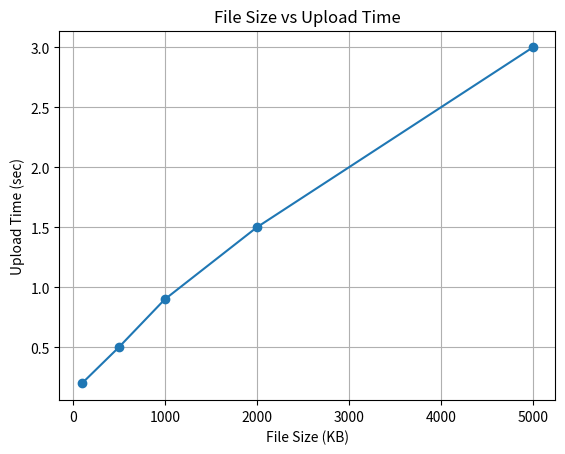
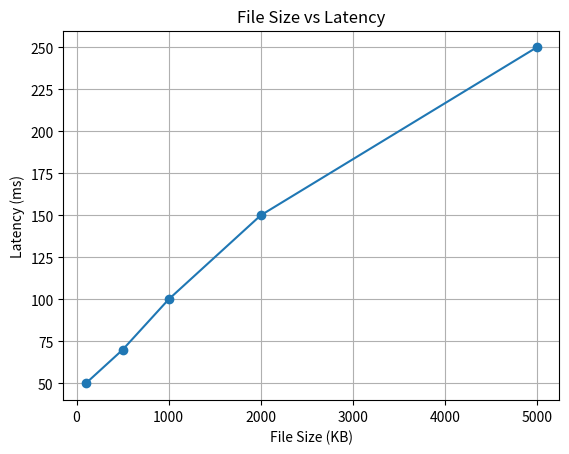
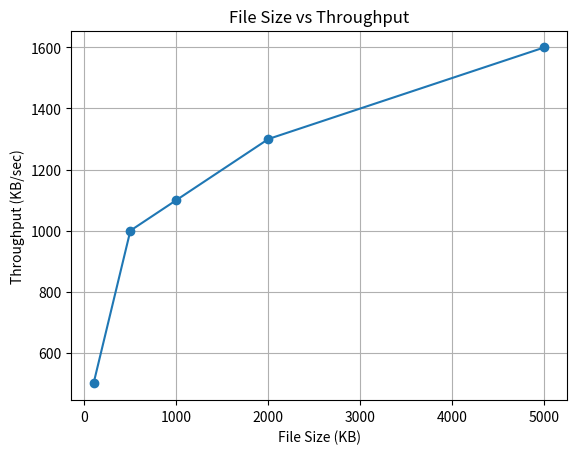

The matplotlib source for these figures, in order:
import matplotlib.pyplot as plt

# =========================
# DATA (You can modify)
# =========================

# File size in KB
file_sizes = [100, 500, 1000, 2000, 5000]

# Upload time in seconds (measure from your backend logs)
upload_time = [0.2, 0.5, 0.9, 1.5, 3.0]

# Latency in ms
latency = [50, 70, 100, 150, 250]

# Throughput KB/sec
throughput = [500, 1000, 1100, 1300, 1600]

# =========================
# GRAPH 1: File Size vs Upload Time
# =========================
plt.figure()
plt.plot(file_sizes, upload_time, marker='o')
plt.xlabel("File Size (KB)")
plt.ylabel("Upload Time (sec)")
plt.title("File Size vs Upload Time")
plt.grid()
plt.savefig("graph_upload_time.png")

# =========================
# GRAPH 2: File Size vs Latency
# =========================
plt.figure()
plt.plot(file_sizes, latency, marker='o')
plt.xlabel("File Size (KB)")
plt.ylabel("Latency (ms)")
plt.title("File Size vs Latency")
plt.grid()
plt.savefig("graph_latency.png")

# =========================
# GRAPH 3: File Size vs Throughput
# =========================
plt.figure()
plt.plot(file_sizes, throughput, marker='o')
plt.xlabel("File Size (KB)")
plt.ylabel("Throughput (KB/sec)")
plt.title("File Size vs Throughput")
plt.grid()
plt.savefig("graph_throughput.png")

print("Graphs generated successfully!")
